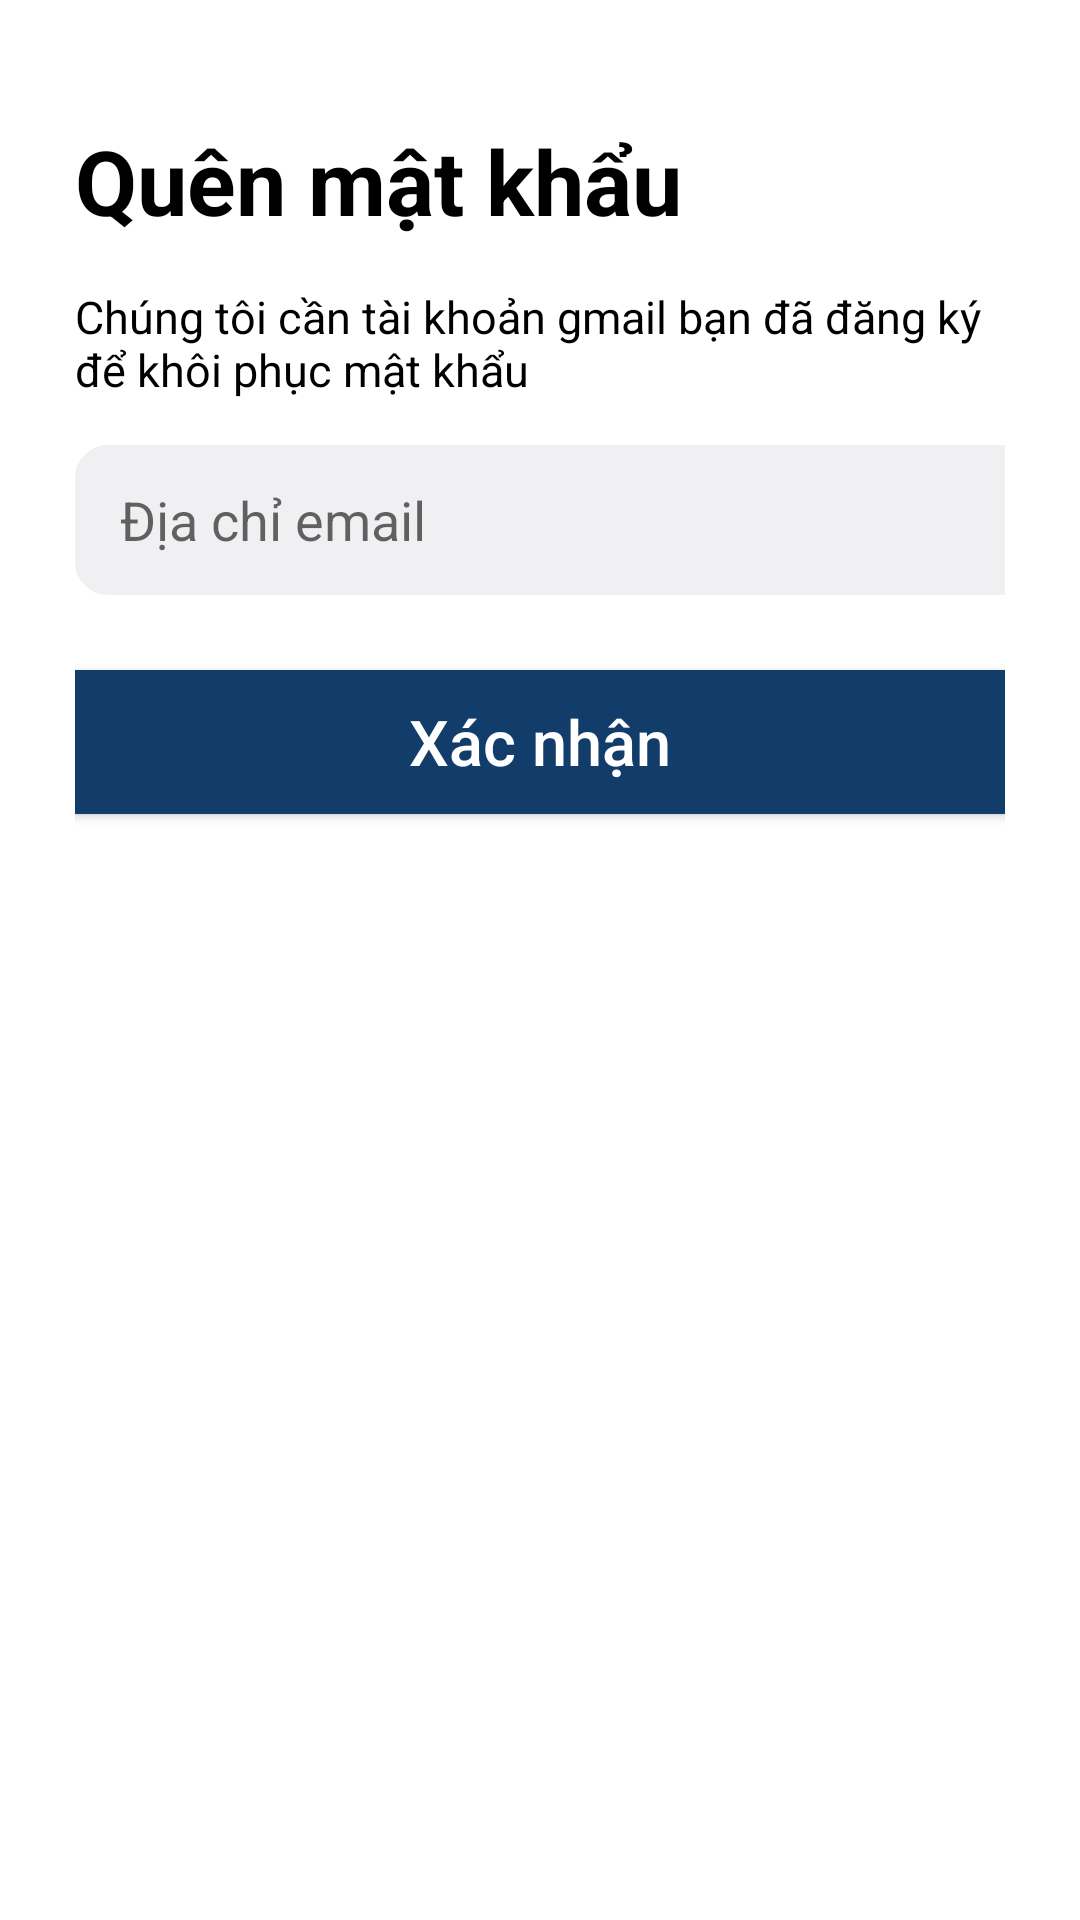

Produce the Android XML layout that renders to this screen, including the resource entries it uses.
<!-- AndroidManifest.xml: application theme Theme.MyEcoPet -->
<!-- res/layout/activity_forgot_password.xml -->
<?xml version="1.0" encoding="utf-8"?>
<LinearLayout xmlns:android="http://schemas.android.com/apk/res/android"
    android:layout_width="match_parent"
    android:layout_height="match_parent"
    android:orientation="vertical"
    android:background="@color/white"
    android:padding="25dp">

    <TextView
        android:layout_width="wrap_content"
        android:layout_height="wrap_content"
        android:text="Quên mật khẩu"
        android:textSize="30sp"
        android:paddingTop="15dp"
        android:textColor="@color/black"
        android:textStyle="bold"/>
    <TextView
        android:layout_width="wrap_content"
        android:layout_height="wrap_content"
        android:text="Chúng tôi cần tài khoản gmail bạn đã đăng ký để khôi phục mật khẩu"
        android:paddingTop="15dp"
        android:paddingBottom="15dp"
        android:textColor="@color/black"
        android:textSize="15sp" />

    <EditText
        android:id="@+id/edt_Name"
        android:layout_width="360dp"
        android:layout_height="50dp"
        android:hint="Địa chỉ email"
        android:background="@drawable/input_border"
        android:backgroundTint="@color/material_dynamic_neutral95"
        android:paddingLeft="15dp"
        android:paddingRight="15dp"
        />
    <TextView
        android:layout_width="wrap_content"
        android:layout_height="wrap_content"/>
    <Button
        android:id="@+id/btn_ConfirmEmail"
        android:layout_width="360dp"
        android:layout_height="60dp"
        android:text="Xác nhận"
        android:textColor="@color/white"
        android:textAllCaps="false"
        android:textSize="21sp"
        android:layout_gravity="center"
        android:backgroundTint="#123C69"
        />

</LinearLayout>
<!-- resources referenced by this layout -->
<resources>
  <color name="black">#FF000000</color>
  <color name="white">#FFFFFFFF</color>
  <!-- drawable input_border (drawable-v24) -->
  <?xml version="1.0" encoding="utf-8"?>
  <shape xmlns:android="http://schemas.android.com/apk/res/android">
      <stroke android:color="#FFAAABAE"
          android:width="2dp" />
      <corners android:radius="10dp"/>
  </shape>
  <style name="Theme.MyEcoPet" parent="Theme.MaterialComponents.DayNight.DarkActionBar">
          
          <item name="colorPrimary">@color/purple_500</item>
          <item name="colorPrimaryVariant">@color/purple_700</item>
          <item name="colorOnPrimary">@color/white</item>
          
          <item name="colorSecondary">@color/teal_200</item>
          <item name="colorSecondaryVariant">@color/teal_700</item>
          <item name="colorOnSecondary">@color/black</item>
          
          <item name="android:statusBarColor">?attr/colorPrimaryVariant</item>
          
      </style>
  <color name="purple_500">#FF6200EE</color>
  <color name="purple_700">#FF3700B3</color>
  <color name="teal_200">#FF03DAC5</color>
  <color name="teal_700">#FF018786</color>
</resources>
